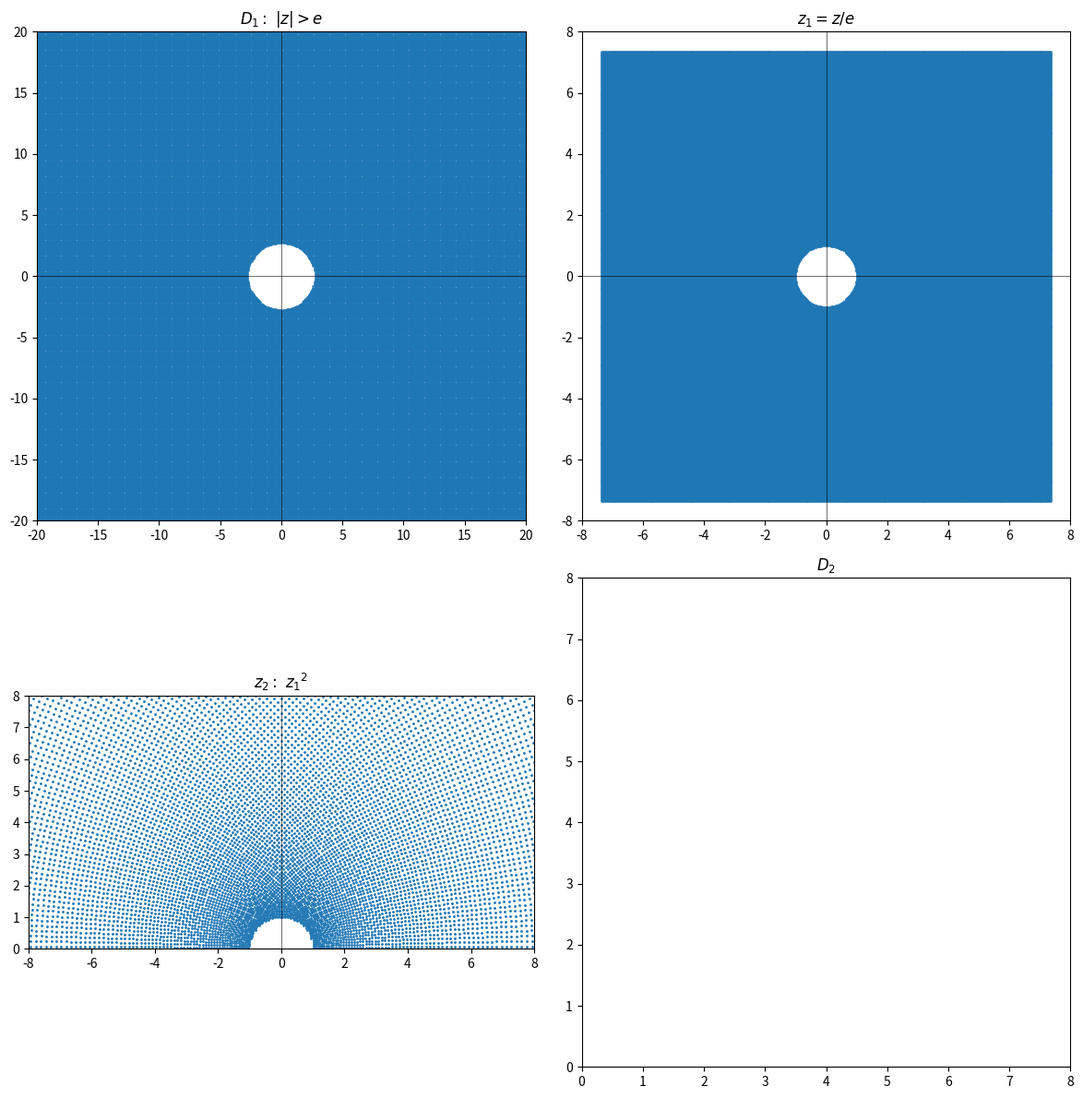

Recreate this plot in Python.
import numpy as np
import matplotlib.pyplot as plt

e = np.e

# ===== 显示窗口 =====
ZLIM = 20
Z1LIM = 8
WLIM = 8

# ===== 生成笛卡尔网格（点数适中）=====
N = 500
x = np.linspace(-ZLIM, ZLIM, N)
y = np.linspace(-ZLIM, ZLIM, N)
X, Y = np.meshgrid(x, y)
Z = X + 1j*Y

# ===== D1 =====
mask_D1 = np.abs(Z) > e
Z_D1 = Z[mask_D1]


Z1 = Z_D1 / e


Z2 = Z1**2

W = np.log(Z2) / np.pi
W1 = (-2) / W

# ===== Step 4 =====
#Wf = W[(W.real > 0) & (np.abs(W-1) > 1)]
Wf = W1

# ===== 作图 =====
fig, axs = plt.subplots(2, 2, figsize=(12, 12))
s = 0.6

axs[0,0].scatter(Z_D1.real, Z_D1.imag, s=s)
axs[0,0].set_title(r"$D_1:\ |z|>e$")
axs[0,0].set_xlim(-ZLIM, ZLIM)
axs[0,0].set_ylim(-ZLIM, ZLIM)

axs[0,1].scatter(Z1.real, Z1.imag, s=s)
axs[0,1].set_title(r"$z_1=z/e$")
axs[0,1].set_xlim(-Z1LIM, Z1LIM)
axs[0,1].set_ylim(-Z1LIM, Z1LIM)

axs[1,0].scatter(Z2.real, Z2.imag, s=s)
axs[1,0].set_title(r"$z_2:\ {z_1}^2$")
axs[1,0].set_xlim(-Z1LIM, Z1LIM)
axs[1,0].set_ylim(0, Z1LIM)

axs[1,1].scatter(Wf.real, Wf.imag, s=s)
axs[1,1].set_title(r"$D_2$")
axs[1,1].set_xlim(0, WLIM)
axs[1,1].set_ylim(0, WLIM)

for ax in axs.flat:
    ax.set_aspect("equal")
    ax.axhline(0, linewidth=0.4, color='black')
    ax.axvline(0, linewidth=0.4, color='black')

plt.tight_layout()
plt.show()
